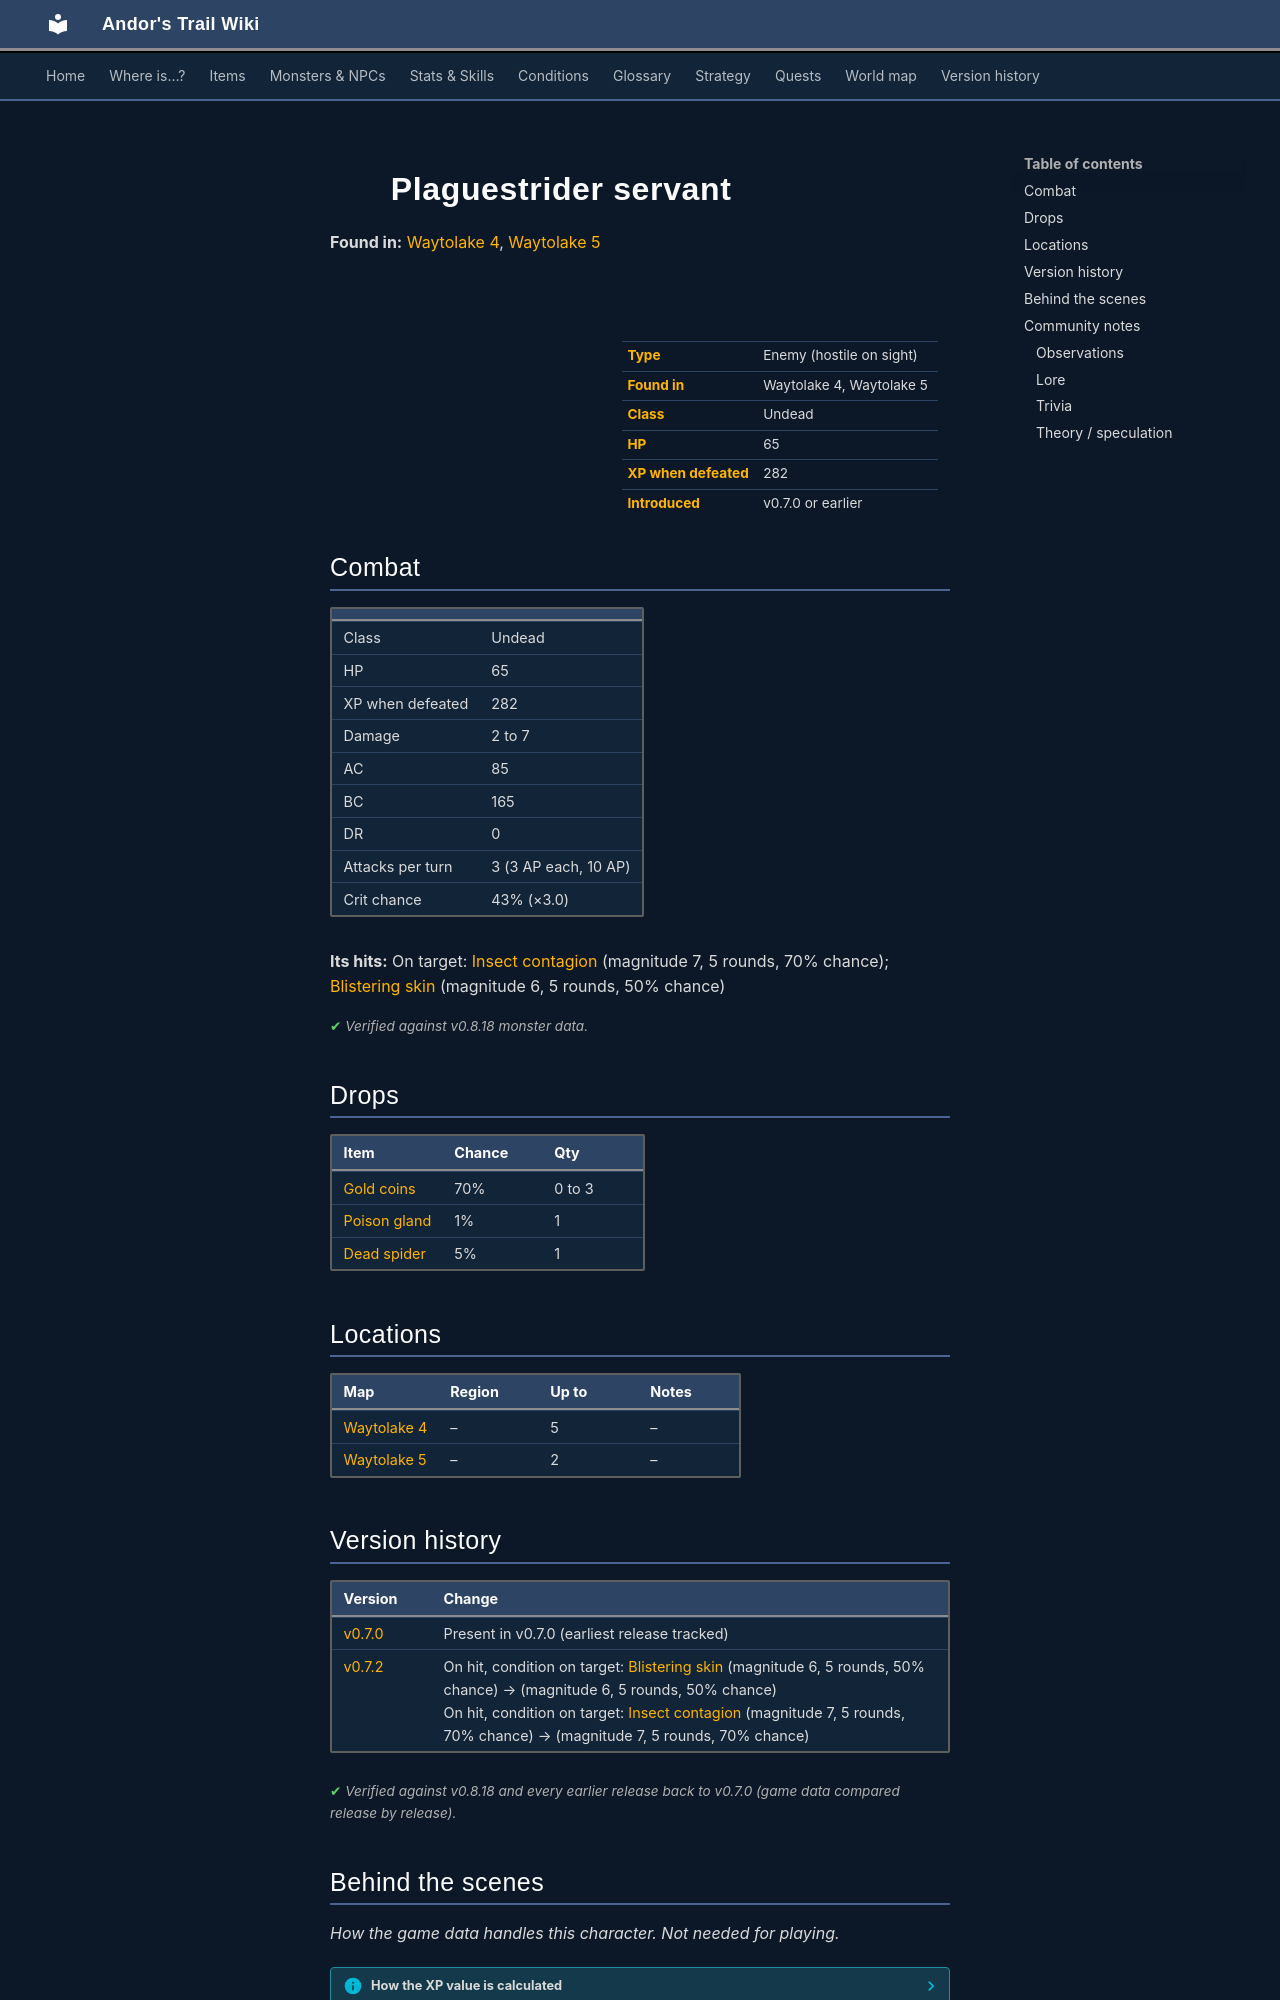

repository: asdfghjkl628/Andor-s-Trail-Wikiiii · page: monsters/plaguesp_12/index.html · generator: mkdocs

---
description: "Plaguestrider servant is an enemy in Andor's Trail (undead) with 65 HP, worth 282 XP, found in Waytolake 4, Waytolake 5. Drops: Gold coins, Poison gland, Dead spider."
---

# ![](../assets/icons/monsters/monsters_rltiles2_38.png){ .sprite } Plaguestrider servant

**Found in:** [Waytolake 4](../maps/waytolake4.md), [Waytolake 5](../maps/waytolake5.md)

<div class="infobox" markdown>

<p class="ib-img"><img class="sprite" src="../../assets/icons/monsters/monsters_rltiles2_38.png" alt=""></p>

| | |
|---|---|
| **Type** | Enemy (hostile on sight) |
| **Found in** | Waytolake 4, Waytolake 5 |
| **Class** | Undead |
| **HP** | 65 |
| **XP when defeated** | 282 |
| **Introduced** | v0.7.0 or earlier |

</div>

## Combat

| | |
|---|---|
| Class | Undead |
| HP | 65 |
| XP when defeated | 282 |
| Damage | 2 to 7 |
| AC | 85 |
| BC | 165 |
| DR | 0 |
| Attacks per turn | 3 (3 AP each, 10 AP) |
| Crit chance | 43% (×3.0) |

**Its hits:** On target: [Insect contagion](../conditions/contagion.md) (magnitude 7, 5 rounds, 70% chance); [Blistering skin](../conditions/blister.md) (magnitude 6, 5 rounds, 50% chance)


<p class="verified">Verified against v0.8.18 monster data.</p>

## Drops

| Item | Chance | Qty |
|---|---|---|
| [Gold coins](../items/gold.md) | 70% | 0 to 3 |
| [Poison gland](../items/gland.md) | 1% | 1 |
| [Dead spider](../items/spider.md) | 5% | 1 |

## Locations

| Map | Region | Up to | Notes |
|---|---|---|---|
| [Waytolake 4](../maps/waytolake4.md) | – | 5 | – |
| [Waytolake 5](../maps/waytolake5.md) | – | 2 | – |


## Version history

| Version | Change |
|---|---|
| [v0.7.0](../versions/0.7.0.md) | Present in v0.7.0 (earliest release tracked) |
| [v0.7.2](../versions/0.7.2.md) | On hit, condition on target: [Blistering skin](../conditions/blister.md) (magnitude 6, 5 rounds, 50% chance) → (magnitude 6, 5 rounds, 50% chance)<br>On hit, condition on target: [Insect contagion](../conditions/contagion.md) (magnitude 7, 5 rounds, 70% chance) → (magnitude 7, 5 rounds, 70% chance) |

<p class="verified">Verified against v0.8.18 and every earlier release back to v0.7.0 (game data compared release by release).</p>


## Behind the scenes

*How the game data handles this character. Not needed for playing.*

??? info "How the XP value is calculated"

    The game computes each enemy's experience value when it loads the data (`MonsterTypeParser.java`):

    XP = ⌈(attacks per turn × attack chance × average damage × (1 + critical skill × critical multiplier) × 3 + HP × (1 + block chance) + 9 × damage resistance) × 0.7⌉

    Percentages are used as fractions (e.g. 60% = 0.6). Enemies whose attacks inflict a condition are worth 50 XP more. The More Exp skill adds a percentage on top.

??? info "Technical information"

    | | |
    |---|---|
    | Entry ID | `plaguesp_12` |
    | Type (wiki) | Enemy |
    | Spawn group | `plaguespider_5` |
    | Loot table | `plaguespider` |
    | Conversation | – |
    | Faction | – |
    | Movement | – |
    | Icon | `monsters_rltiles2:38` |
    | Defined in | `res/raw/monsterlist_v0611_monsters1.json` |

    Raw data:

    ```json
    {
     "id": "plaguesp_12",
     "name": "Plaguestrider servant",
     "iconID": "monsters_rltiles2:38",
     "maxHP": 65,
     "maxAP": 10,
     "moveCost": 5,
     "monsterClass": "undead",
     "attackDamage": {
      "min": 2,
      "max": 7
     },
     "spawnGroup": "plaguespider_5",
     "droplistID": "plaguespider",
     "attackCost": 3,
     "attackChance": 85,
     "criticalSkill": 120,
     "criticalMultiplier": 3.0,
     "blockChance": 165,
     "hitEffect": {
      "conditionsTarget": [
       {
        "condition": "contagion",
        "magnitude": 7,
        "duration": 5,
        "chance": "70"
       },
       {
        "condition": "blister",
        "magnitude": 6,
        "duration": 5,
        "chance": "50"
       }
      ]
     }
    }
    ```


## Community notes

<small>Written by players, not generated from game data. **Observations**: what players notice in-game · **Lore**: the in-world story · **Trivia**: real-world facts, references, development history · **Theory / speculation**: unconfirmed ideas; may just be unfinished content</small>
